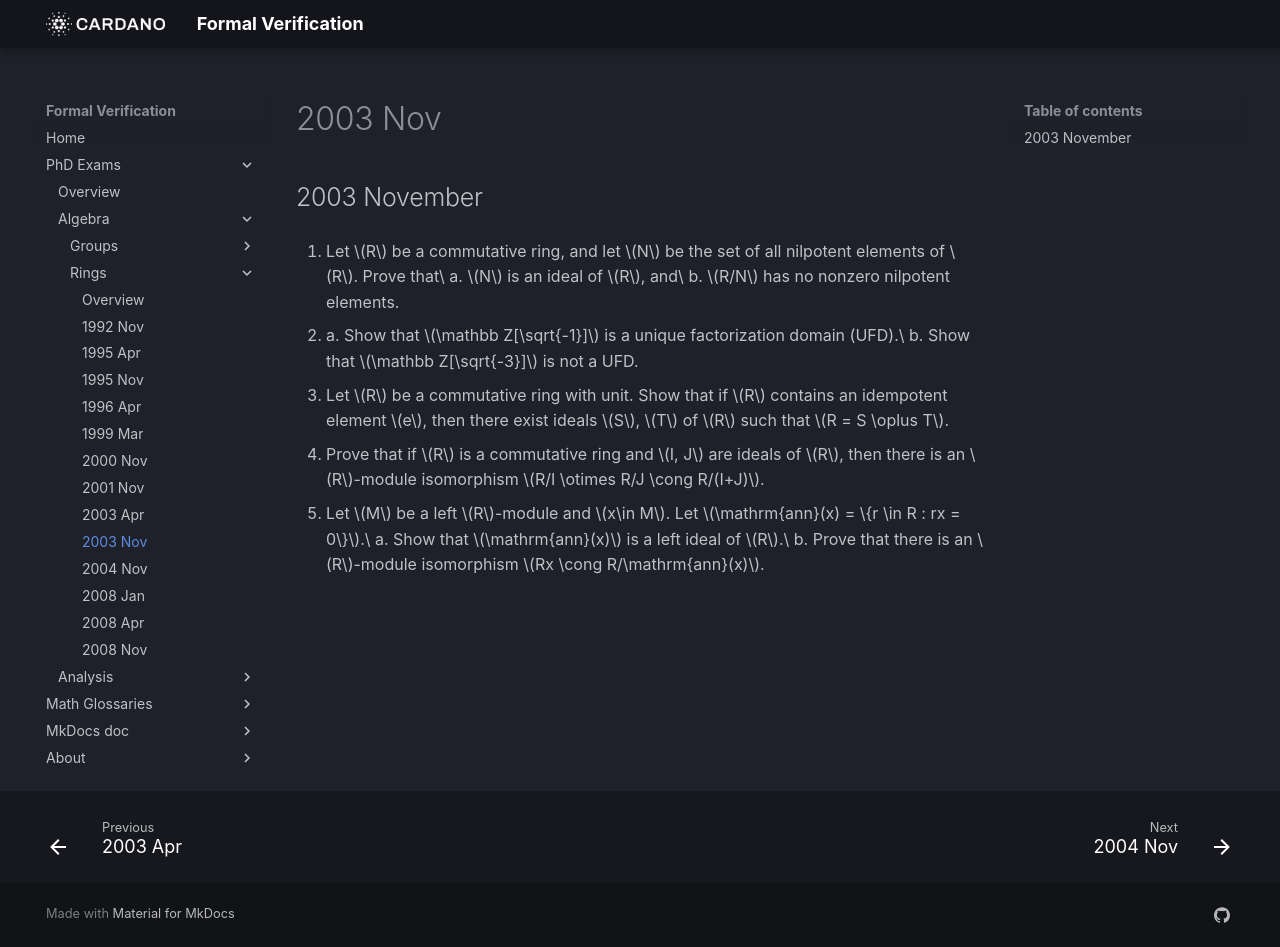

repository: formalverification/formalverification.io · page: exams/rings/2003Nov/index.html · generator: mkdocs

---
title: Ring Theory Exam
date: '2003-11-01'
---

## 2003 November

1. Let $R$ be a commutative ring, and let $N$ be the set of all nilpotent elements of $R$. Prove that\
   a. $N$ is an ideal of $R$, and\
   b. $R/N$ has no nonzero nilpotent elements.

2. a. Show that $\mathbb Z[\sqrt{-1}]$ is a unique factorization domain (UFD).\
   b. Show that $\mathbb Z[\sqrt{-3}]$ is not a UFD.
   
3. Let $R$ be a commutative ring with unit. Show that if $R$ contains an idempotent element $e$, then there exist ideals $S$, $T$ of $R$ such that $R = S \oplus T$.

4. Prove that if $R$ is a commutative ring and $I, J$ are ideals of $R$, then there is an $R$-module isomorphism $R/I \otimes R/J \cong R/(I+J)$.

5. Let $M$ be a left $R$-module and $x\in M$. Let $\mathrm{ann}(x) = \{r \in R : rx = 0\}$.\
   a. Show that $\mathrm{ann}(x)$ is a left ideal of $R$.\
   b. Prove that there is an $R$-module isomorphism $Rx \cong R/\mathrm{ann}(x)$.
   

<!-- 
SOLUTION 2.

   $\mathbf Z[\sqrt{-1}]$ can be embedded in $\C$ which is a UFD, so
$\Z[\sqrt{-1}]$ is a UFD. Consider
$(a + \sqrt{-3})(a - \sqrt{-3}) = a^2 + 3$. If we let $a=3$, then
$$(3+ \sqrt{-3})(3 - \sqrt{-3}) = 12 = 2^2 \cdot 3,$$ giving two
distinct factorizations of 12 in $\Z[\sqrt{-1}]$. Therefore,
$\Z[\sqrt{-1}]$ is not a UFD.

SOLUTION 3.
   Let $\varphi : R \rightarrow R$ be defined by $\varphi(r) = er$. Then $\varphi(r_1 r_2) = e r_1 r_2 = r_1 e r_2 = r_1 \varphi(r_2)$ and $\varphi(r_1 + r_2) = e (r_1 + r_2) = e r_1 + e r_2 = \varphi(r_1)+ \varphi(r_2)$. That is, $\varphi$ is an $R$-module endomorphism (viewing $R$ as a module over itself). Also, $\varphi$ is itself an idempotent element in the ring of endomorphisms $\End_RR$. That is, $\varphi \circ \varphi = \varphi$, as is easily verified.

Let $T = \im \varphi = \{\varphi(r) : r\in R\}$ and let
$S = \ker \varphi =  \{r\in R : \varphi(r) = 0\}$. Then, for any
$r \in R$ we have $$r = r - \varphi(r) + \varphi(r)$$ with
$\varphi(r) \in T$ and, since $\varphi$ is idempotent,
$r - \varphi(r) \in S$. Thus $R = S + T$. Now suppose $r \in S \cap T$.
Then $r \in T$ implies $r =
      \varphi(r')$ for some $r'\in R$. On the other hand, $r\in S$
implies $0 = \varphi(r)
      = \varphi(\varphi(r')) = \varphi(r') = r$, the penultimate
equality by idempotence of $\varphi$. This proves that $S \cap T  = 0$,
so $R = S \oplus T$.

We prove that $S$ and $T$ are ideals by simply checking the required
conditions. Fix $s_1, s_2 \in S$, and $r\in R$. First note that
$-s_1 \in S$ since $\varphi$ is an $R$-module homomorphism, so
$\varphi(-s_1) = \varphi(-1_R s_1)
      -1_R\varphi(s_1)$, where $1_R$ is the unit of $R$. It then follows
that $$\varphi(s_1 - s_2) = 
      \varphi(s_1) - \varphi(s_2) = 0 - 0 = 0$$ so $s_1 - s_2\in S$,
which proves that $S$ is a subgroup of the abelian group reduct
$\langle R, +, -, 0\rangle$ of $R$. Finally
$\varphi(rs_1) = r\varphi(s_1) = r\cdot
      0 = 0$, so $rs_1\in S$, which proves that $S$ is an ideal.

The proof that $T$ is an ideal is similar; we verify that $T$ is a
subgroup of the abelian group reduct $\langle R, +, -, 0\rangle$, and
then check that $rt \in T$ whenever $r\in R$ and $t\in T$.

SOLUTION 4.
This is the special case (in which $R$ is commutative) of problem 1 of April 2003.

SOLUTION 5. Fix $r_1, r_2 \in \ann(x)$ and $r\in R$. Then $(r_1 - r_2)x = r_1 x - r_2 x = 0$ so $r_1 - r_2\in \ann(x)$ so
$\ann(x)$ is a subgroup of the abelian group reduct
$\langle R, +, -, 0\rangle$. Also, $r r_1 x = r 0 = 0$ so
$r r_1 \in \ann(x)$ which proves that $\ann(x)$ is a left ideal of $R$.
Define $\varphi: R \rightarrow Rx$ by $\varphi(r) = rx$. Then $\varphi$
is clearly surjective. Also,
$\varphi(r_1 r_2) = r_1 r_2 x = r_1 \varphi(r_2)$, so $\varphi$ is an
$R$-module epimorphism. Finally,
$$\ker \varphi = \{r\in R : r x = 0\} = \ann(x).$$ Therefore, by the
first isomorphism theorem $R/\ann(x) \cong \im \varphi = Rx$.

 -->
